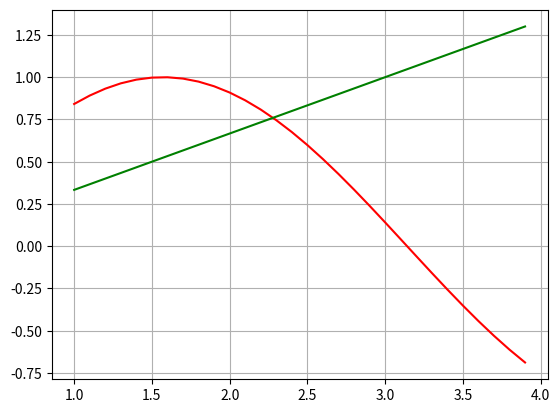

Write Python code to recreate this figure.
from matplotlib import pyplot as plt
import numpy as np
import math


def f1(x):
    return math.sin(x)

def f2(x):
    return (x / 3.0)


f11 = np.vectorize(f1)
f22 = np.vectorize(f2)
x = np.arange(1, 4, 0.1)
y1 = f11(x)
y2 = f22(x)

plt.plot(x, y1, color="r")
plt.plot(x, y2, color="g")
#print(f(1.378796700129551))
#plt.scatter([1.3787967001295507], [f(1.3787967001295507)], color="red") # plotting single point
plt.grid()
plt.show()
